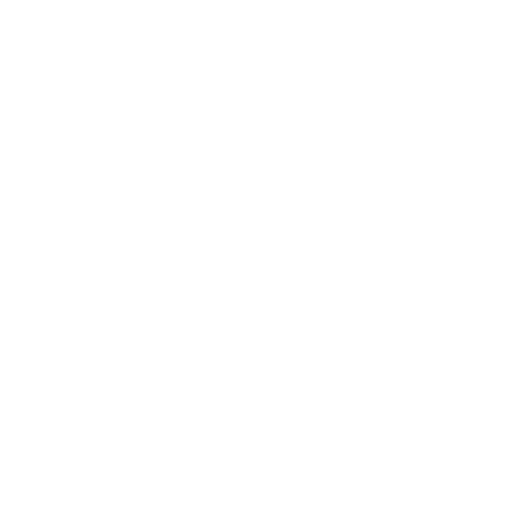
t = 0.00 s
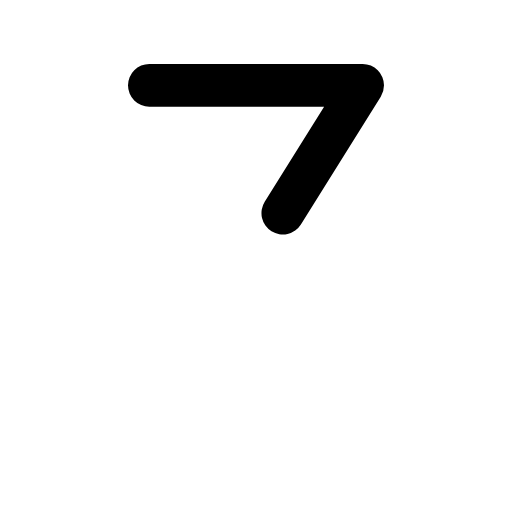
t = 0.11 s
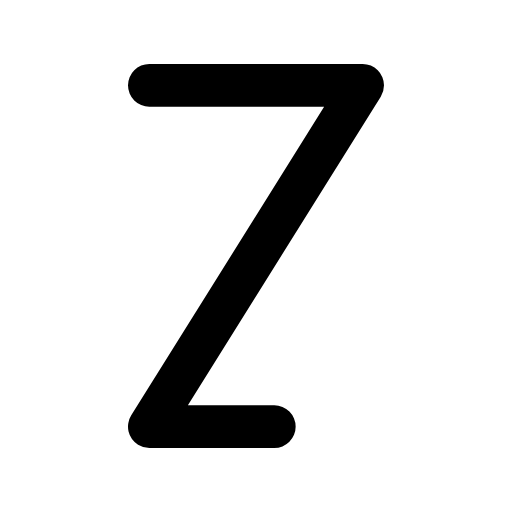
t = 0.32 s
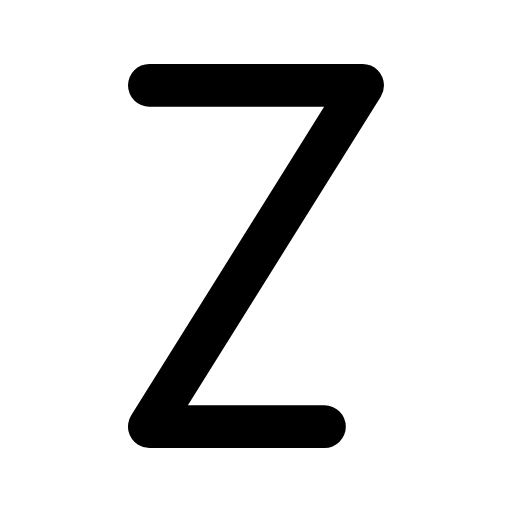
t = 0.43 s
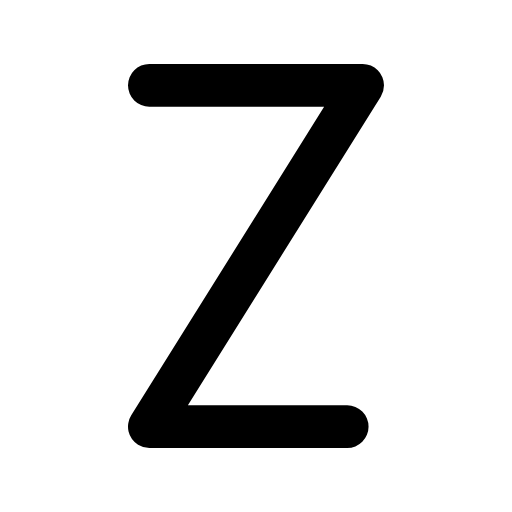
t = 0.53 s
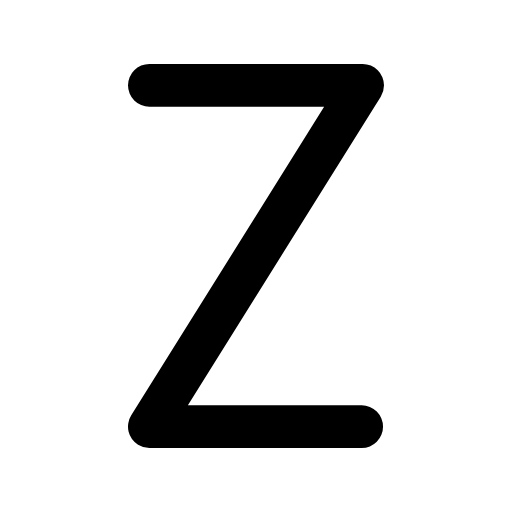
t = 0.74 s

The animated SVG that drew these frames (rendered in a browser with its animation timeline set to each time). Animation: 4 CSS @keyframes rules; one cycle of 0.85 s, repeats indefinitely.

<svg xmlns="http://www.w3.org/2000/svg" viewBox="0 0 24 24" width="96" height="96" role="img" aria-label="Letter Z Icon" data-icon="letter-z-icon">
  <title>Letter Z Icon</title>
<style>
  .a{fill:none;stroke:currentColor;stroke-width:2;stroke-linecap:round;stroke-linejoin:round;
     stroke-dasharray:1;stroke-dashoffset:1;animation:draw 0.85s cubic-bezier(.25,.9,.25,1) both}
  .d{fill:var(--icon-accent,currentColor);stroke:none;transform-box:fill-box;transform-origin:center;
     animation:dotIn .35s ease-out both,dotPulse 0.83s infinite ease-in-out}
  .f{fill:currentColor;stroke:none;animation:fadeIn .45s ease-out both}
  @keyframes draw{to{stroke-dashoffset:0}}
  @keyframes dotIn{from{opacity:0;transform:scale(.4)}to{opacity:1;transform:scale(1)}}
  @keyframes dotPulse{0%,100%{opacity:.55}50%{opacity:1}}
  @keyframes fadeIn{from{opacity:0}to{opacity:1}}
  @media (prefers-reduced-motion:reduce){.a{animation:none;stroke-dashoffset:0}.d,.f{animation:none}}
</style>
  <path class="a" pathLength="1" d="M7 4h10l-10 16h10" style="animation-delay:0.0s"/>
</svg>
